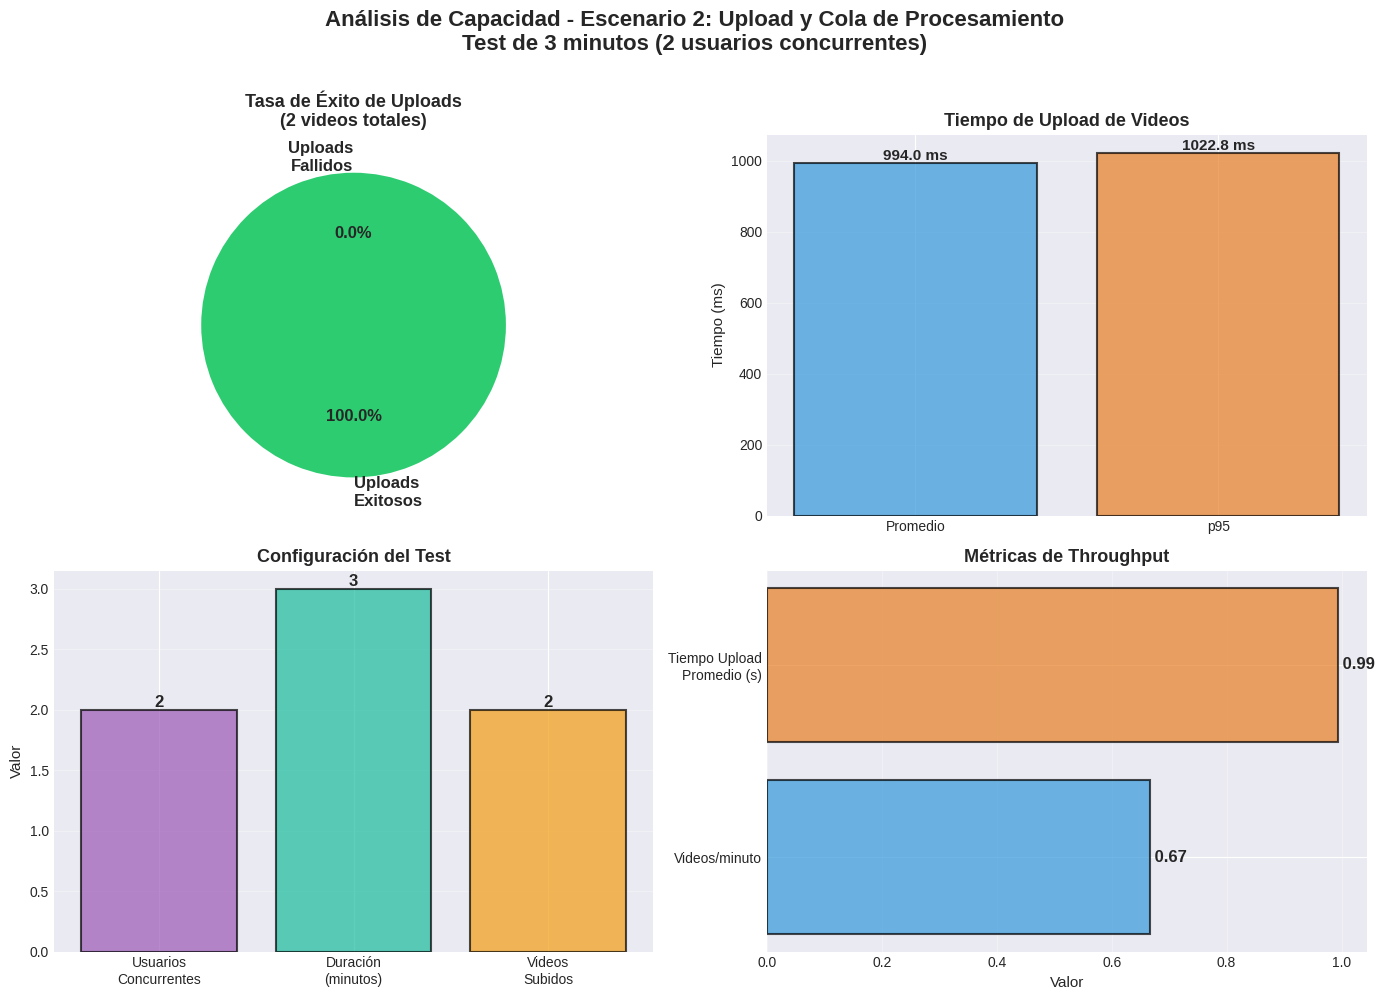

Write the Python code that produced this figure. (Note: this script raises an exception after producing the figure.)
#!/usr/bin/env python3
"""
Script para generar gráficas del Escenario 2 - Upload de Videos
"""

import matplotlib.pyplot as plt
import numpy as np

print("📊 Generador de Gráficas - Escenario 2")
print("=" * 60)

# Datos del test completado
test_results = {
    'upload_success_rate': 100.0,
    'upload_time_p95': 1022.80,  # ms
    'upload_time_avg': 994.00,   # ms
    'videos_uploaded': 2,
    'test_duration': 3,  # minutos
    'concurrent_users': 2,
}

# Configuración de estilo
plt.style.use('seaborn-v0_8-darkgrid')
fig = plt.figure(figsize=(14, 10))

# ============================================================================
# Gráfica 1: Tasa de Éxito de Upload
# ============================================================================
ax1 = plt.subplot(2, 2, 1)

categories = ['Uploads\nExitosos', 'Uploads\nFallidos']
values = [test_results['upload_success_rate'], 100 - test_results['upload_success_rate']]
colors = ['#2ecc71', '#e74c3c']

wedges, texts, autotexts = ax1.pie(values, labels=categories, autopct='%1.1f%%',
                                     colors=colors, startangle=90,
                                     textprops={'fontsize': 12, 'fontweight': 'bold'})

ax1.set_title(f'Tasa de Éxito de Uploads\n({test_results["videos_uploaded"]} videos totales)',
              fontsize=13, fontweight='bold')

# ============================================================================
# Gráfica 2: Tiempo de Upload
# ============================================================================
ax2 = plt.subplot(2, 2, 2)

metrics = ['Promedio', 'p95']
times = [test_results['upload_time_avg'], test_results['upload_time_p95']]
colors_bars = ['#3498db', '#e67e22']

bars = ax2.bar(metrics, times, color=colors_bars, alpha=0.7,
               edgecolor='black', linewidth=1.5)

# Agregar valores en las barras
for bar, value in zip(bars, times):
    height = bar.get_height()
    ax2.text(bar.get_x() + bar.get_width()/2., height,
             f'{value:.1f} ms',
             ha='center', va='bottom', fontsize=11, fontweight='bold')

ax2.set_ylabel('Tiempo (ms)', fontsize=11)
ax2.set_title('Tiempo de Upload de Videos', fontsize=13, fontweight='bold')
ax2.grid(True, alpha=0.3, axis='y')
ax2.set_ylim(bottom=0)

# ============================================================================
# Gráfica 3: Configuración del Test
# ============================================================================
ax3 = plt.subplot(2, 2, 3)

config_metrics = ['Usuarios\nConcurrentes', 'Duración\n(minutos)', 'Videos\nSubidos']
config_values = [test_results['concurrent_users'],
                 test_results['test_duration'],
                 test_results['videos_uploaded']]
colors_config = ['#9b59b6', '#1abc9c', '#f39c12']

bars = ax3.bar(config_metrics, config_values, color=colors_config, alpha=0.7,
               edgecolor='black', linewidth=1.5)

for bar, value in zip(bars, config_values):
    height = bar.get_height()
    ax3.text(bar.get_x() + bar.get_width()/2., height,
             f'{int(value)}',
             ha='center', va='bottom', fontsize=12, fontweight='bold')

ax3.set_ylabel('Valor', fontsize=11)
ax3.set_title('Configuración del Test', fontsize=13, fontweight='bold')
ax3.grid(True, alpha=0.3, axis='y')
ax3.set_ylim(bottom=0)

# ============================================================================
# Gráfica 4: Throughput de Upload
# ============================================================================
ax4 = plt.subplot(2, 2, 4)

# Calcular throughput
videos_per_minute = test_results['videos_uploaded'] / test_results['test_duration']
avg_upload_seconds = test_results['upload_time_avg'] / 1000

throughput_data = [
    ('Videos/minuto', videos_per_minute),
    ('Tiempo Upload\nPromedio (s)', avg_upload_seconds),
]

labels = [x[0] for x in throughput_data]
values = [x[1] for x in throughput_data]
colors_th = ['#3498db', '#e67e22']

bars = ax4.barh(labels, values, color=colors_th, alpha=0.7,
                edgecolor='black', linewidth=1.5)

for bar, value in zip(bars, values):
    width = bar.get_width()
    ax4.text(width, bar.get_y() + bar.get_height()/2.,
             f' {value:.2f}',
             ha='left', va='center', fontsize=12, fontweight='bold')

ax4.set_xlabel('Valor', fontsize=11)
ax4.set_title('Métricas de Throughput', fontsize=13, fontweight='bold')
ax4.grid(True, alpha=0.3, axis='x')

# ============================================================================
# Título general y guardar
# ============================================================================
plt.suptitle('Análisis de Capacidad - Escenario 2: Upload y Cola de Procesamiento\nTest de 3 minutos (2 usuarios concurrentes)',
             fontsize=16, fontweight='bold', y=0.995)

plt.tight_layout(rect=[0, 0, 1, 0.99])

output_file = '../results-entrega3/graficas_escenario2.png'
plt.savefig(output_file, dpi=300, bbox_inches='tight')
print(f"\n✅ Gráfica guardada en: {output_file}")

print("\n" + "=" * 60)
print("🎉 ¡Gráficas generadas exitosamente!")
print("=" * 60)
